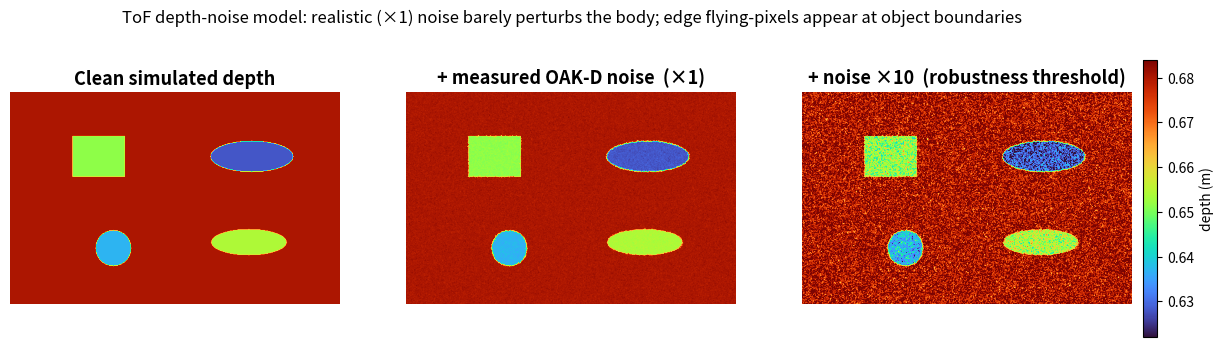

The matplotlib source for this figure: (Note: this script raises an exception after producing the figure.)
#!/usr/bin/env python3
"""Clean-vs-noisy depth demo for the presentation.

A synthetic CLEAN top-down tabletop depth frame (table @ 0.68 m + the four
objects), then the EXACT measured-OAK-D noise model applied (the same four-term
pipeline as noise_injection/depth_noise_injector._on_depth, with the
oakd_measured.yaml parameters). Shows clean / +noise(x1) / +noise(x10) so the
edge flying-pixels — the real pose-relevant noise — are visible.
"""
import os
import numpy as np
import matplotlib
matplotlib.use("Agg")
import matplotlib.pyplot as plt

BASE = os.path.expanduser("~/thesis_ws/src")
OUT = os.path.join(BASE, "evaluation", "results", "clean_vs_noisy_depth.png")

H, W = 360, 560
TABLE = 0.68                      # table distance from the overhead camera (m)
clean = np.full((H, W), TABLE, np.float32)
yy, xx = np.mgrid[0:H, 0:W]


def disk(cy, cx, r):
    return (yy - cy) ** 2 + (xx - cx) ** 2 <= r * r


def rect(cy, cx, hy, hx):
    return (np.abs(yy - cy) <= hy) & (np.abs(xx - cx) <= hx)


def ellipse(cy, cx, ry, rx):
    return ((yy - cy) / ry) ** 2 + ((xx - cx) / rx) ** 2 <= 1.0


# objects raise the surface toward the camera -> smaller depth (height in m)
clean[rect(110, 150, 34, 44)]    = TABLE - 0.0285   # blue_box  (sharp faces)
clean[ellipse(110, 410, 26, 70)] = TABLE - 0.052    # coke_can  (lying cylinder)
clean[disk(265, 175, 30)]        = TABLE - 0.043    # golf_ball (sphere)
clean[ellipse(255, 405, 22, 64)] = TABLE - 0.026    # banana    (elongated)


def inject(depth, axial_scale=1.0, seed=42):
    """Faithful copy of depth_noise_injector._on_depth with OAK-D params."""
    a, b, z0 = 0.0009, 0.0, 0.4          # oakd_measured.yaml: axial (b=0, flat)
    lat_sigma = 0.8                       # lateral jitter (px)
    edge_tau, p_edge = 0.02, 0.70         # edge mixed/flying pixels
    p_drop = 0.0                          # OAK-D: no dropout
    ss = np.random.SeedSequence(seed); s1, s2 = ss.spawn(2)
    rng_g, rng_m = np.random.default_rng(s1), np.random.default_rng(s2)

    valid = np.isfinite(depth) & (depth > 0)
    out = depth.copy()
    # 1) axial Gaussian
    sigma_z = np.clip(a + b * (depth - z0) ** 2, 0, None) * axial_scale
    out = out + rng_g.standard_normal(depth.shape).astype(np.float32) * sigma_z.astype(np.float32) * valid
    # 2) lateral jitter
    h, w = depth.shape
    vv, uu = np.mgrid[0:h, 0:w].astype(np.int32)
    du = rng_g.normal(0, lat_sigma, depth.shape).astype(np.int32)
    dv = rng_g.normal(0, lat_sigma, depth.shape).astype(np.int32)
    out = out[np.clip(vv + dv, 0, h - 1), np.clip(uu + du, 0, w - 1)]
    # 3) edge / flying pixels
    gx = np.abs(np.gradient(depth, axis=1)); gy = np.abs(np.gradient(depth, axis=0))
    sel = ((gx + gy) > edge_tau) & (rng_m.random(depth.shape) < p_edge) & valid
    if np.any(sel):
        sh = np.stack([np.roll(depth, 1, 0), np.roll(depth, -1, 0),
                       np.roll(depth, 1, 1), np.roll(depth, -1, 1), depth], 0)
        alpha = rng_m.random(depth.shape).astype(np.float32)
        mixed = alpha * sh.min(0) + (1 - alpha) * sh.max(0)
        out = np.where(sel, mixed, out)
    # 4) dropout
    if p_drop > 0:
        out[rng_m.random(depth.shape) < p_drop] = np.nan
    return out


noisy1 = inject(clean, 1.0)
noisy10 = inject(clean, 10.0)

vmin, vmax = TABLE - 0.058, TABLE + 0.004
panels = [("Clean simulated depth", clean),
          ("+ measured OAK-D noise  (×1)", noisy1),
          ("+ noise ×10  (robustness threshold)", noisy10)]
fig, axes = plt.subplots(1, 3, figsize=(15, 3.6), dpi=130)
for ax, (ttl, img) in zip(axes, panels):
    im = ax.imshow(img, cmap="turbo", vmin=vmin, vmax=vmax)
    ax.set_title(ttl, fontsize=13, fontweight="bold"); ax.axis("off")
fig.suptitle("ToF depth-noise model: realistic (×1) noise barely perturbs the body; "
             "edge flying-pixels appear at object boundaries", fontsize=12, y=1.02)
cb = fig.colorbar(im, ax=axes, fraction=0.025, pad=0.01); cb.set_label("depth (m)")
fig.savefig(OUT, dpi=130, bbox_inches="tight")
print("wrote", OUT)
